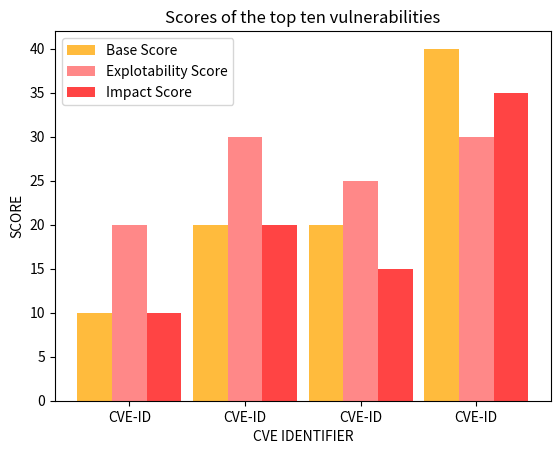

Here is the Python script that generated this plot:
import numpy as np  
import matplotlib.pyplot as plt  
  
X = ['CVE-ID','CVE-ID','CVE-ID','CVE-ID'] 
Ygirls = [10,20,20,40] 
Zboys = [20,30,25,30] 
Aboys = [10,20,15,35] 

  
X_axis = np.arange(len(X)) 
  
plt.bar(X_axis - 0.3, Ygirls, 0.3, label = 'Base Score', color = '#ffbb3d') 
plt.bar(X_axis, Zboys, 0.3, label = 'Explotability Score', color = '#ff8888') 
plt.bar(X_axis + 0.3, Aboys, 0.3, label = 'Impact Score', color = '#ff4444') 

  
plt.xticks(X_axis, X) 
plt.xlabel("CVE IDENTIFIER") 
plt.ylabel("SCORE") 
plt.title("Scores of the top ten vulnerabilities") 
plt.legend() 
plt.show() 